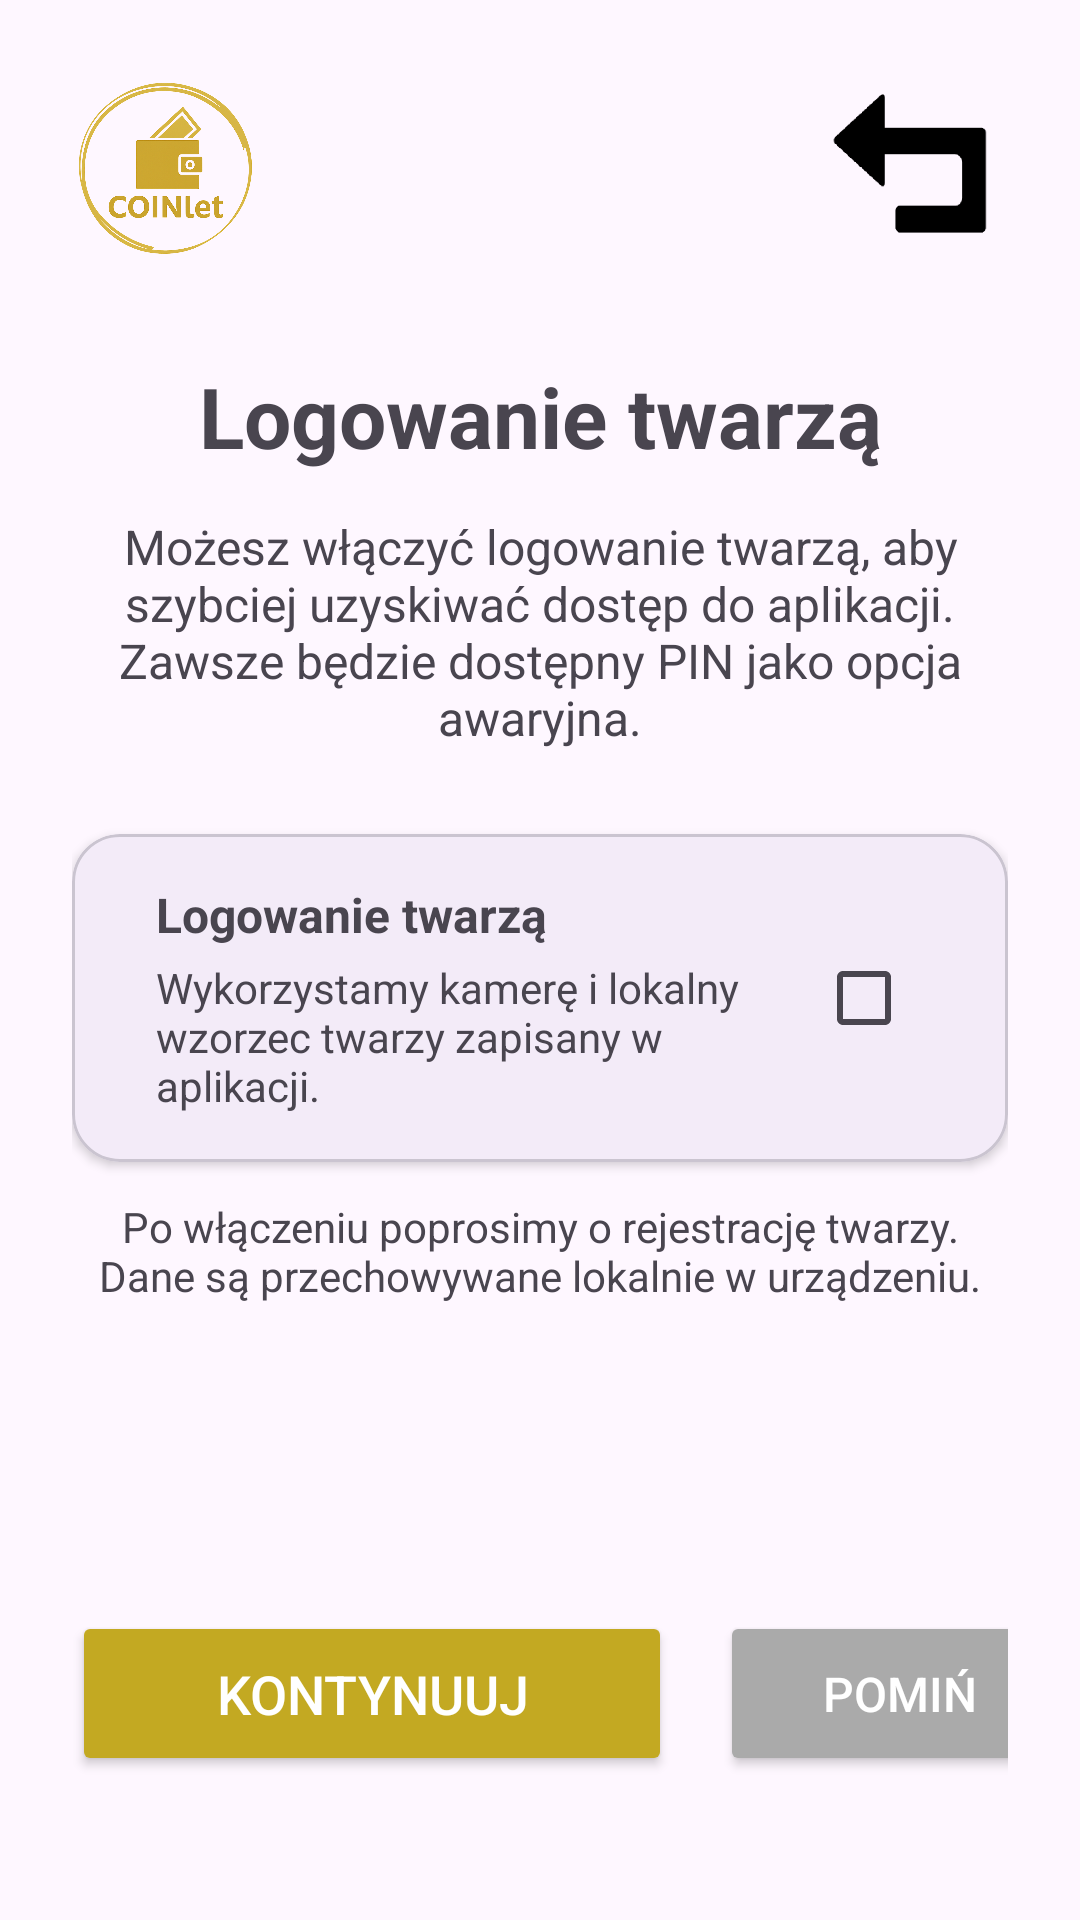

Android layout source for this screen:
<!-- AndroidManifest.xml: application theme Theme.C0inlet -->
<!-- res/layout/activity_face_setup.xml -->
<?xml version="1.0" encoding="utf-8"?>
<androidx.constraintlayout.widget.ConstraintLayout
    xmlns:android="http://schemas.android.com/apk/res/android"
    xmlns:app="http://schemas.android.com/apk/res-auto"
    xmlns:tools="http://schemas.android.com/tools"
    android:id="@+id/faceSetupRoot"
    android:layout_width="match_parent"
    android:layout_height="match_parent"
    android:padding="24dp"
    tools:context=".facelogin.FaceSetupActivity">

    <ImageView
        android:id="@+id/logo1"
        android:layout_width="64dp"
        android:layout_height="64dp"
        android:contentDescription="@string/logo_coinllet"
        android:src="@drawable/logo"
        app:layout_constraintStart_toStartOf="parent"
        app:layout_constraintTop_toTopOf="parent"/>

    <ImageButton
        android:id="@+id/btnBack"
        android:layout_width="64dp"
        android:layout_height="64dp"
        android:background="@null"
        android:contentDescription="@string/back_id"
        android:scaleType="centerInside"
        android:src="@drawable/back"
        app:layout_constraintEnd_toEndOf="parent"
        app:layout_constraintTop_toTopOf="parent"/>

    <TextView
        android:id="@+id/titleTextView"
        android:layout_width="wrap_content"
        android:layout_height="wrap_content"
        android:layout_marginTop="32dp"
        android:text="Logowanie twarzą"
        android:textSize="28sp"
        android:textStyle="bold"
        app:layout_constraintTop_toBottomOf="@+id/logo1"
        app:layout_constraintStart_toStartOf="parent"
        app:layout_constraintEnd_toEndOf="parent"/>

    <TextView
        android:id="@+id/subtitleTextView"
        android:layout_width="0dp"
        android:layout_height="wrap_content"
        android:layout_marginTop="14dp"
        android:gravity="center"
        android:text="Możesz włączyć logowanie twarzą, aby szybciej uzyskiwać dostęp do aplikacji. Zawsze będzie dostępny PIN jako opcja awaryjna."
        android:textSize="16sp"
        app:layout_constraintTop_toBottomOf="@+id/titleTextView"
        app:layout_constraintStart_toStartOf="parent"
        app:layout_constraintEnd_toEndOf="parent"/>

    <com.google.android.material.card.MaterialCardView
        android:id="@+id/faceCard"
        android:layout_width="0dp"
        android:layout_height="wrap_content"
        android:layout_marginTop="28dp"
        app:cardCornerRadius="16dp"
        app:cardElevation="2dp"
        app:layout_constraintTop_toBottomOf="@+id/subtitleTextView"
        app:layout_constraintStart_toStartOf="parent"
        app:layout_constraintEnd_toEndOf="parent">

        <LinearLayout
            android:layout_width="match_parent"
            android:layout_height="wrap_content"
            android:orientation="horizontal"
            android:gravity="center_vertical"
            android:padding="16dp">

            <LinearLayout
                android:layout_width="0dp"
                android:layout_height="wrap_content"
                android:layout_weight="1"
                android:layout_marginStart="12dp"
                android:orientation="vertical">

                <TextView
                    android:id="@+id/faceTitle"
                    android:layout_width="wrap_content"
                    android:layout_height="wrap_content"
                    android:text="Logowanie twarzą"
                    android:textStyle="bold"
                    android:textSize="16sp"/>

                <TextView
                    android:id="@+id/faceDesc"
                    android:layout_width="wrap_content"
                    android:layout_height="wrap_content"
                    android:layout_marginTop="4dp"
                    android:text="Wykorzystamy kamerę i lokalny wzorzec twarzy zapisany w aplikacji."
                    android:textSize="14sp"/>
            </LinearLayout>

            <CheckBox
                android:id="@+id/checkboxEnableFaceLogin"
                android:layout_width="wrap_content"
                android:layout_height="wrap_content"
                android:text=""/>
        </LinearLayout>
    </com.google.android.material.card.MaterialCardView>

    <TextView
        android:id="@+id/infoTextView"
        android:layout_width="0dp"
        android:layout_height="wrap_content"
        android:layout_marginTop="12dp"
        android:gravity="center"
        android:text="Po włączeniu poprosimy o rejestrację twarzy. Dane są przechowywane lokalnie w urządzeniu."
        android:textSize="14sp"
        app:layout_constraintTop_toBottomOf="@+id/faceCard"
        app:layout_constraintStart_toStartOf="parent"
        app:layout_constraintEnd_toEndOf="parent"/>

    <TextView
        android:id="@+id/errorTextView"
        android:layout_width="0dp"
        android:layout_height="wrap_content"
        android:layout_marginTop="8dp"
        android:gravity="center"
        android:text=""
        android:textSize="14sp"
        android:textColor="@android:color/holo_red_dark"
        android:visibility="gone"
        app:layout_constraintTop_toBottomOf="@+id/infoTextView"
        app:layout_constraintStart_toStartOf="parent"
        app:layout_constraintEnd_toEndOf="parent"/>

    <LinearLayout
        android:id="@+id/faceSetupActions"
        android:layout_width="wrap_content"
        android:layout_height="wrap_content"
        android:layout_marginBottom="24dp"
        android:gravity="center_vertical"
        android:orientation="horizontal"
        app:layout_constraintBottom_toBottomOf="parent"
        app:layout_constraintStart_toStartOf="parent"
        app:layout_constraintEnd_toEndOf="parent">

        <Button
            android:id="@+id/btnContinue"
            android:layout_width="200dp"
            android:layout_height="55dp"
            android:layout_marginEnd="16dp"
            android:backgroundTint="#C3A922"
            android:text="Kontynuuj"
            android:textColor="@android:color/white"
            android:textSize="18sp" />

        <Button
            android:id="@+id/btnSkip"
            android:layout_width="120dp"
            android:layout_height="55dp"
            android:backgroundTint="@android:color/darker_gray"
            android:text="Pomiń"
            android:textColor="@android:color/white"
            android:textSize="16sp" />
    </LinearLayout>

</androidx.constraintlayout.widget.ConstraintLayout>
<!-- resources referenced by this layout -->
<resources>
  <!-- drawable back: png bitmap (drawable, 5618 bytes) -->
  <!-- drawable logo: png bitmap (drawable, 350476 bytes) -->
  <string name="back_id" />
  <string name="logo_coinllet" />
  <style name="Theme.C0inlet" parent="Base.Theme.C0inlet" />
  <style name="Base.Theme.C0inlet" parent="Theme.Material3.DayNight.NoActionBar">
          
          
      </style>
</resources>
